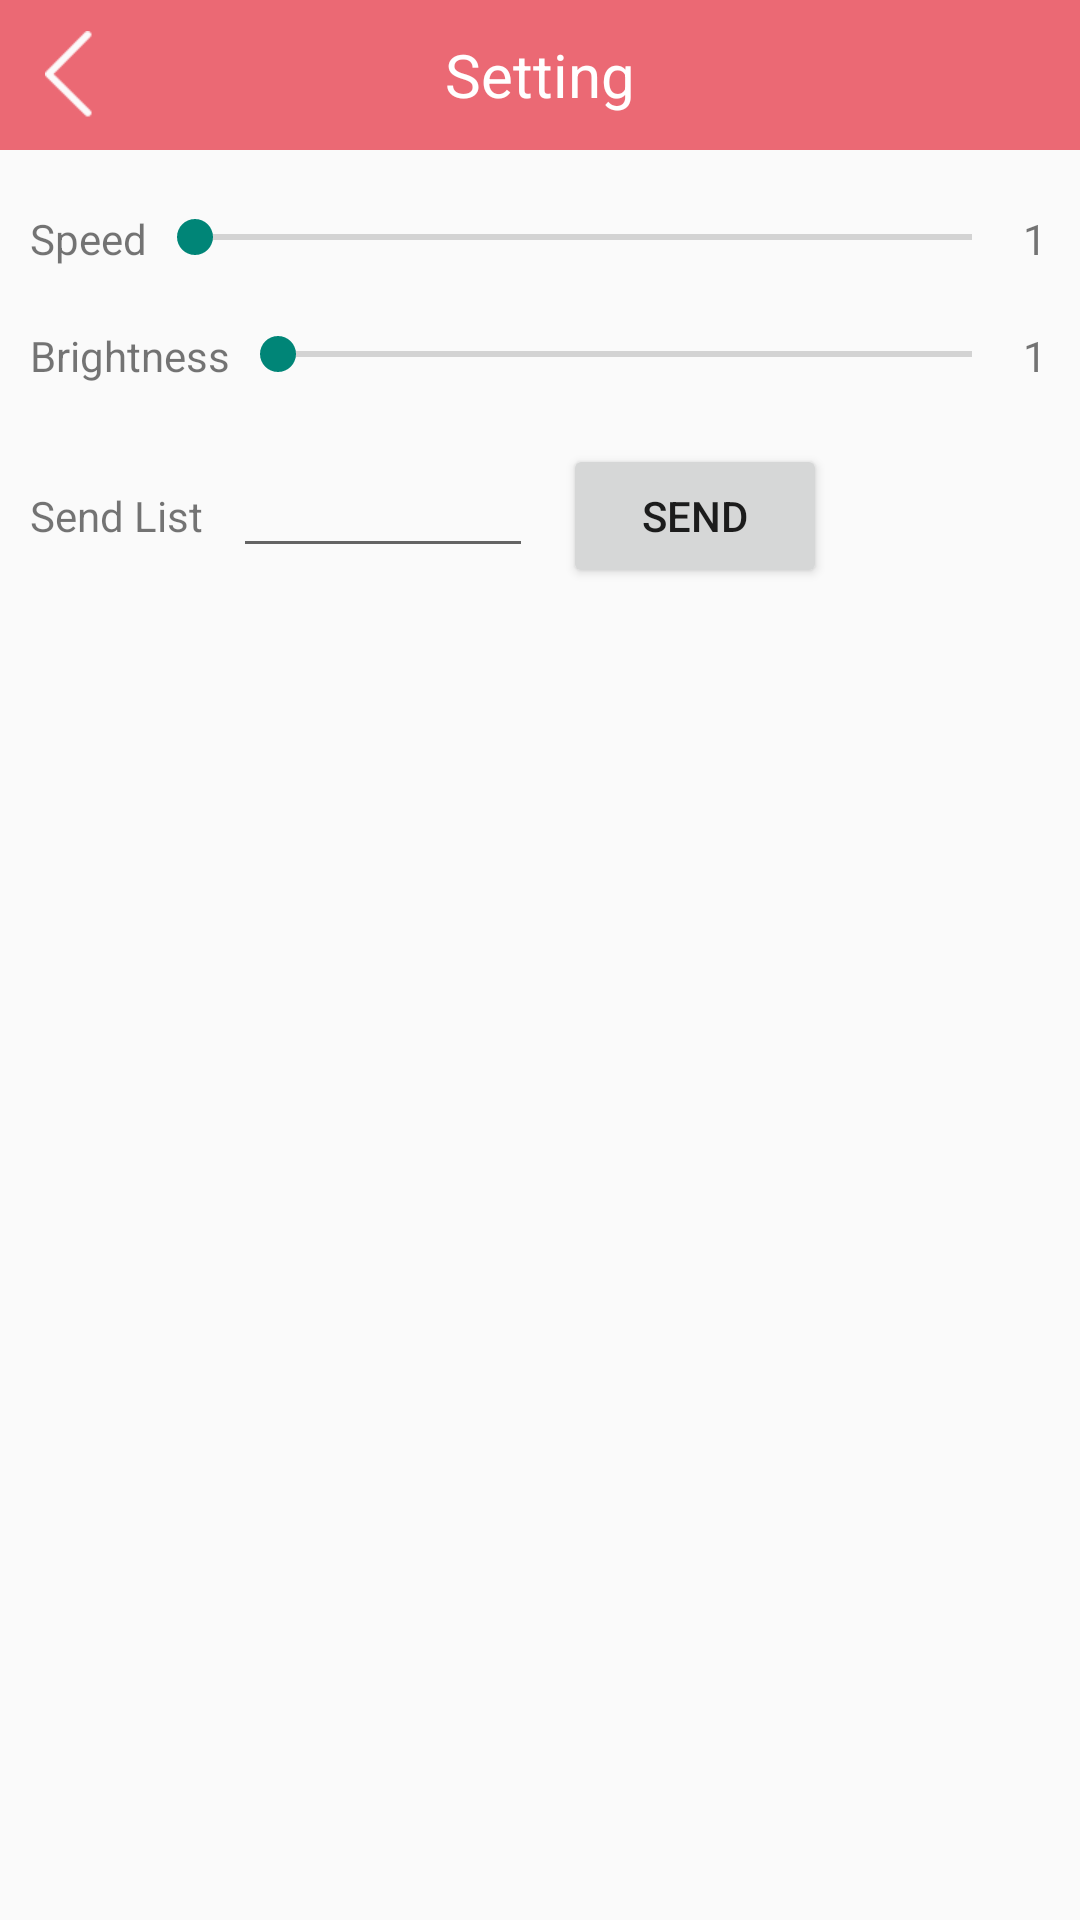

This screen was rendered from an Android layout file. Write that file and the resources it references.
<!-- AndroidManifest.xml: application theme MyAppTheme -->
<!-- res/layout/activity_setting.xml -->
<?xml version="1.0" encoding="utf-8"?>
<LinearLayout xmlns:android="http://schemas.android.com/apk/res/android"
    android:layout_width="match_parent"
    android:layout_height="match_parent"
    android:orientation="vertical">

    <RelativeLayout
        android:layout_width="match_parent"
        android:layout_height="50dp"
        android:background="#EB6974"
        android:paddingLeft="10dp"
        android:paddingRight="10dp">

        <ImageView
            android:id="@+id/iv_back"
            android:layout_width="wrap_content"
            android:layout_height="wrap_content"
            android:layout_centerVertical="true"
            android:layout_marginLeft="5dp"
            android:background="@mipmap/ic_navigation_back" />

        <TextView
            android:id="@+id/scancount_txt"
            style="@style/action_view_text_style"
            android:layout_width="wrap_content"
            android:layout_height="wrap_content"
            android:layout_centerInParent="true"
            android:text="@string/set" />

    </RelativeLayout>

    <LinearLayout
        android:layout_width="match_parent"
        android:layout_height="wrap_content"
        android:layout_marginTop="20dp"
        android:orientation="horizontal">

        <TextView
            android:layout_width="wrap_content"
            android:layout_height="wrap_content"
            android:layout_marginLeft="10dp"
            android:text="@string/speed" />

        <SeekBar
            android:id="@+id/seekBar"
            android:layout_width="0dp"
            android:layout_height="wrap_content"
            android:layout_weight="1"
            android:max="7"
            android:maxHeight="10dp"
            android:minHeight="10dp"
            android:progress="0" />

        <TextView
            android:id="@+id/tv_speed_num"
            android:layout_width="10dp"
            android:layout_height="wrap_content"
            android:layout_marginRight="10dp"
            android:gravity="center"
            android:text="1" />

    </LinearLayout>


    <LinearLayout
        android:layout_width="match_parent"
        android:layout_height="wrap_content"
        android:layout_marginTop="20dp"
        android:orientation="horizontal">

        <TextView
            android:layout_width="wrap_content"
            android:layout_height="wrap_content"
            android:layout_marginLeft="10dp"
            android:text="@string/brightness" />

        <SeekBar
            android:id="@+id/seekBar2"
            android:layout_width="0dp"
            android:layout_height="wrap_content"
            android:layout_weight="1"
            android:max="7"
            android:progress="0" />

        <TextView
            android:id="@+id/tv_light_num"
            android:layout_width="10dp"
            android:layout_height="wrap_content"
            android:layout_marginRight="10dp"
            android:gravity="center"
            android:text="1" />
    </LinearLayout>


    <LinearLayout
        android:layout_width="match_parent"
        android:layout_height="wrap_content"
        android:layout_marginTop="20dp"
        android:orientation="horizontal">

        <TextView
            android:layout_width="wrap_content"
            android:layout_height="wrap_content"
            android:layout_marginLeft="10dp"
            android:text="@string/sendlist" />

        <EditText
            android:id="@+id/et_run_list"
            android:layout_width="100dp"
            android:layout_height="wrap_content"
            android:layout_marginLeft="10dp" />

        <Button
            android:id="@+id/btn_send_run_list"
            android:layout_width="wrap_content"
            android:layout_height="wrap_content"
            android:layout_marginLeft="10dp"
            android:text="@string/send" />

    </LinearLayout>

</LinearLayout>
<!-- resources referenced by this layout -->
<resources>
  <!-- mipmap ic_navigation_back: png bitmap (mipmap-xhdpi, 1759 bytes) -->
  <string name="brightness">Brightness</string>
  <string name="send">Send</string>
  <string name="sendlist">Send List</string>
  <string name="set">Setting</string>
  <string name="speed">Speed</string>
  <style name="action_view_text_style">
          <item name="android:textColor">@color/white</item>
          <item name="android:textSize">20sp</item>
      </style>
  <style name="MyAppTheme" parent="Theme.AppCompat.Light.NoActionBar">
          <item name="windowActionBar">false</item>
          <item name="windowNoTitle">true</item>
          <item name="colorPrimaryDark">#64c4f6</item>
          <item name="android:windowIsTranslucent">true</item>
      </style>
  <color name="white">#FFFFFF</color>
</resources>
